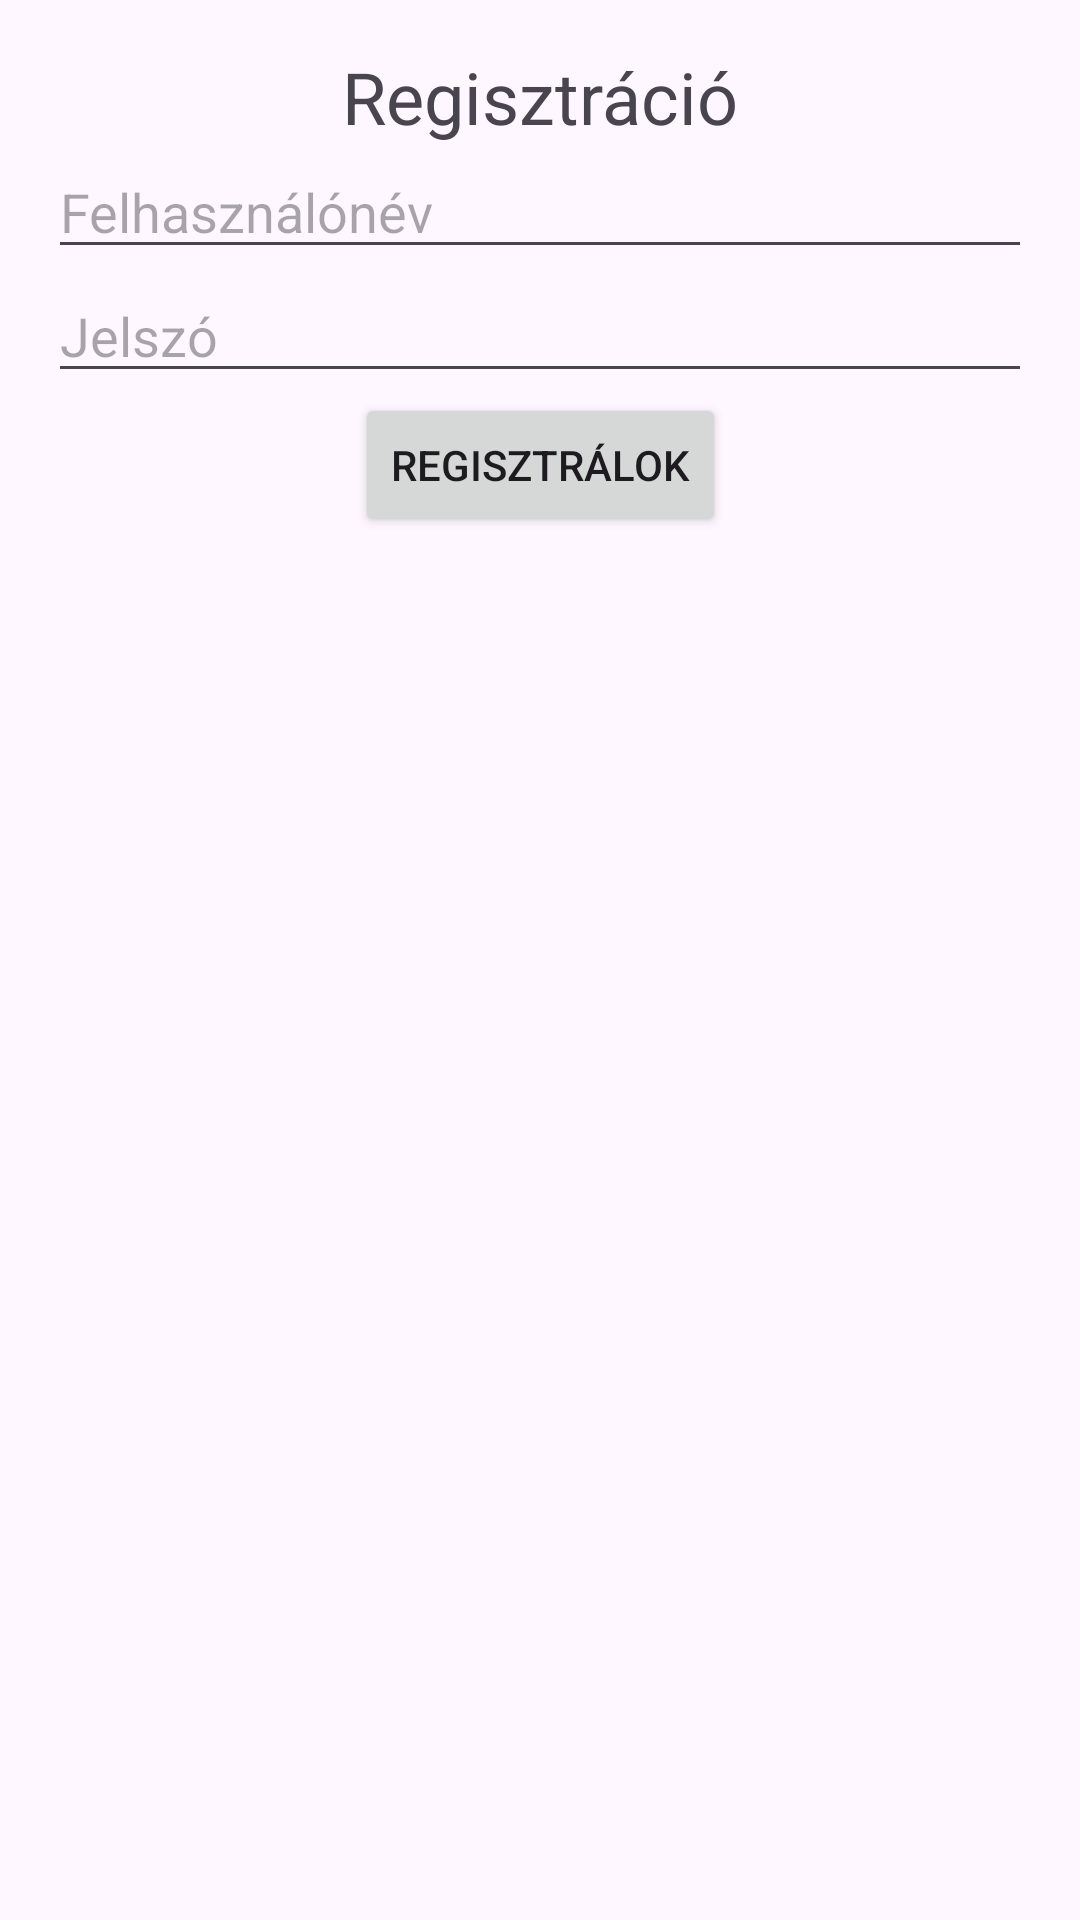

Write the Android layout XML for this screen, with the resource values it uses.
<!-- AndroidManifest.xml: application theme Theme.PiacPalota -->
<!-- res/layout/fragment_registration.xml -->
<androidx.constraintlayout.widget.ConstraintLayout xmlns:android="http://schemas.android.com/apk/res/android"
    xmlns:app="http://schemas.android.com/apk/res-auto"
    xmlns:tools="http://schemas.android.com/tools"
    android:layout_width="match_parent"
    android:layout_height="match_parent"
    tools:context=".u.i.RegistrationFragment">

    <TextView
        android:id="@+id/textViewTitle"
        android:layout_width="wrap_content"
        android:layout_height="wrap_content"
        android:text="Regisztráció"
        android:textSize="24sp"
        android:layout_marginTop="16dp"
        app:layout_constraintTop_toTopOf="parent"
        app:layout_constraintStart_toStartOf="parent"
        app:layout_constraintEnd_toEndOf="parent" />

    <EditText
        android:id="@+id/editTextUsername"
        android:layout_width="0dp"
        android:layout_height="wrap_content"
        android:hint="Felhasználónév"
        app:layout_constraintTop_toBottomOf="@id/textViewTitle"
        app:layout_constraintStart_toStartOf="parent"
        app:layout_constraintEnd_toEndOf="parent"
        app:layout_constraintMarginTop="16dp"
        android:layout_marginHorizontal="16dp" />

    <EditText
        android:id="@+id/editTextPassword"
        android:layout_width="0dp"
        android:layout_height="wrap_content"
        android:hint="Jelszó"
        android:inputType="textPassword"
        app:layout_constraintTop_toBottomOf="@id/editTextUsername"
        app:layout_constraintStart_toStartOf="parent"
        app:layout_constraintEnd_toEndOf="parent"
        app:layout_constraintMarginTop="16dp"
        android:layout_marginHorizontal="16dp" />

    <Button
        android:id="@+id/registerButton"
        android:layout_width="wrap_content"
        android:layout_height="wrap_content"
        android:text="Regisztrálok"
        app:layout_constraintTop_toBottomOf="@id/editTextPassword"
        app:layout_constraintStart_toStartOf="parent"
        app:layout_constraintEnd_toEndOf="parent"
        app:layout_constraintMarginTop="16dp" />

</androidx.constraintlayout.widget.ConstraintLayout>
<!-- resources referenced by this layout -->
<resources>
  <style name="Theme.PiacPalota" parent="Base.Theme.PiacPalota" />
  <style name="Base.Theme.PiacPalota" parent="Theme.Material3.DayNight.NoActionBar">
          
          
      </style>
</resources>
